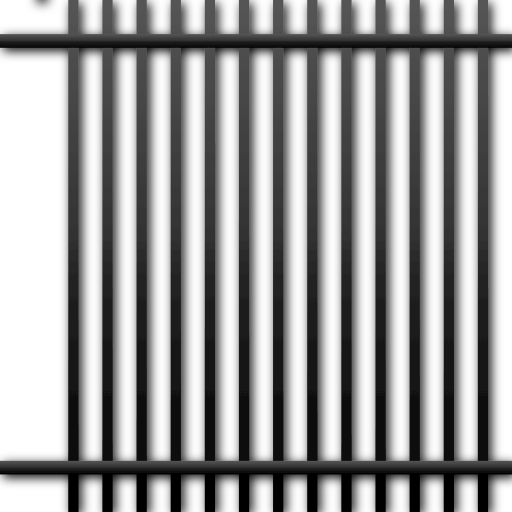
t = 0.00 s
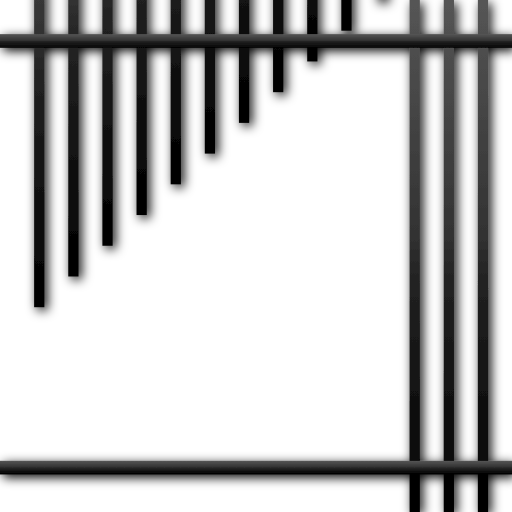
t = 0.30 s
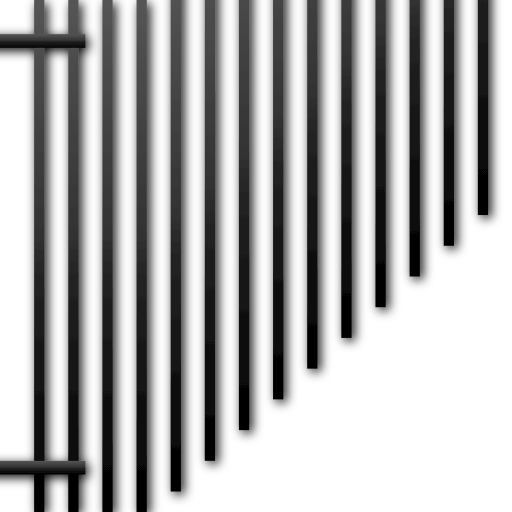
t = 0.60 s
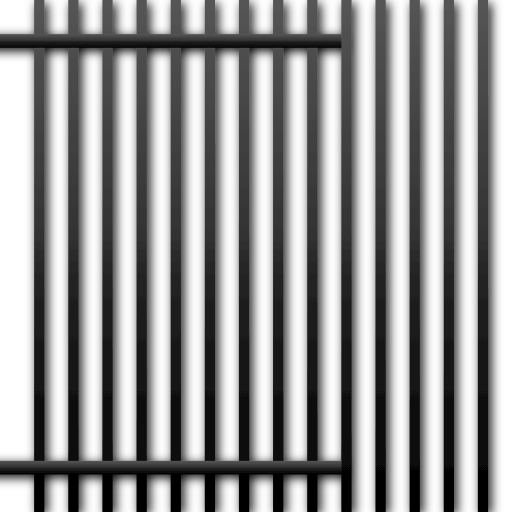
t = 0.90 s
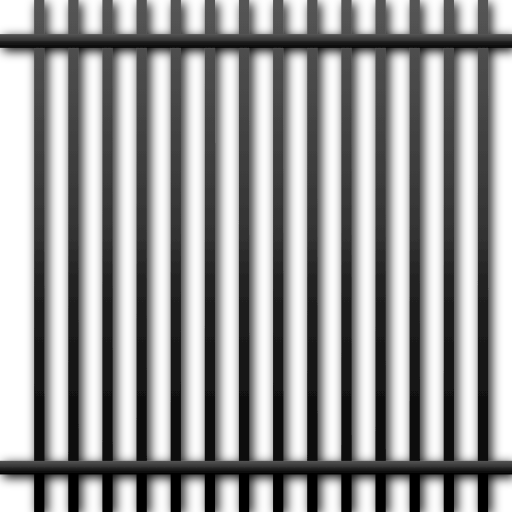
t = 1.20 s
t = 1.50 s: frame unchanged from t = 1.20 s, image omitted

The animated SVG that drew these frames (rendered in a browser with its animation timeline set to each time). Animation: 19 SMIL elements (animate=19); one cycle of 1.50 s.

<svg xmlns="http://www.w3.org/2000/svg" viewBox="0 0 300 300">
  <defs>
    <filter id="shadow" x="-20%" y="-20%" width="140%" height="140%">
      <feGaussianBlur in="SourceAlpha" stdDeviation="3" result="blur"/>
      <feOffset in="blur" dx="2" dy="2" result="offsetBlur"/>
      <feComposite in="SourceGraphic" in2="offsetBlur" operator="over"/>
    </filter>

    <linearGradient id="bar-gradient" x1="0%" y1="0%" x2="0%" y2="100%">
      <stop offset="0%" stop-color="#555555" stop-opacity="1"/>
      <stop offset="45%" stop-color="#333333" stop-opacity="1"/>
      <stop offset="55%" stop-color="#222222" stop-opacity="1"/>
      <stop offset="100%" stop-color="#000000" stop-opacity="1"/>
    </linearGradient>
  </defs>

  <!-- 철창 바 -->
  <g filter="url(#shadow)">
    <!-- 세로 철창 (15개) -->
    <rect x="20" y="0" width="6" height="300" fill="url(#bar-gradient)">
      <animate attributeName="y" values="-300;0" dur="0.5s" begin="0s" fill="freeze" />
    </rect>
    <rect x="40" y="0" width="6" height="300" fill="url(#bar-gradient)">
      <animate attributeName="y" values="-300;0" dur="0.5s" begin="0.03s" fill="freeze" />
    </rect>
    <rect x="60" y="0" width="6" height="300" fill="url(#bar-gradient)">
      <animate attributeName="y" values="-300;0" dur="0.5s" begin="0.06s" fill="freeze" />
    </rect>
    <rect x="80" y="0" width="6" height="300" fill="url(#bar-gradient)">
      <animate attributeName="y" values="-300;0" dur="0.5s" begin="0.09s" fill="freeze" />
    </rect>
    <rect x="100" y="0" width="6" height="300" fill="url(#bar-gradient)">
      <animate attributeName="y" values="-300;0" dur="0.5s" begin="0.12s" fill="freeze" />
    </rect>
    <rect x="120" y="0" width="6" height="300" fill="url(#bar-gradient)">
      <animate attributeName="y" values="-300;0" dur="0.5s" begin="0.15s" fill="freeze" />
    </rect>
    <rect x="140" y="0" width="6" height="300" fill="url(#bar-gradient)">
      <animate attributeName="y" values="-300;0" dur="0.5s" begin="0.18s" fill="freeze" />
    </rect>
    <rect x="160" y="0" width="6" height="300" fill="url(#bar-gradient)">
      <animate attributeName="y" values="-300;0" dur="0.5s" begin="0.21s" fill="freeze" />
    </rect>
    <rect x="180" y="0" width="6" height="300" fill="url(#bar-gradient)">
      <animate attributeName="y" values="-300;0" dur="0.5s" begin="0.24s" fill="freeze" />
    </rect>
    <rect x="200" y="0" width="6" height="300" fill="url(#bar-gradient)">
      <animate attributeName="y" values="-300;0" dur="0.5s" begin="0.27s" fill="freeze" />
    </rect>
    <rect x="220" y="0" width="6" height="300" fill="url(#bar-gradient)">
      <animate attributeName="y" values="-300;0" dur="0.5s" begin="0.30s" fill="freeze" />
    </rect>
    <rect x="240" y="0" width="6" height="300" fill="url(#bar-gradient)">
      <animate attributeName="y" values="-300;0" dur="0.5s" begin="0.33s" fill="freeze" />
    </rect>
    <rect x="260" y="0" width="6" height="300" fill="url(#bar-gradient)">
      <animate attributeName="y" values="-300;0" dur="0.5s" begin="0.36s" fill="freeze" />
    </rect>
    <rect x="280" y="0" width="6" height="300" fill="url(#bar-gradient)">
      <animate attributeName="y" values="-300;0" dur="0.5s" begin="0.39s" fill="freeze" />
    </rect>

    <!-- 가로 철창 (상단/하단) -->
    <rect x="0" y="20" width="300" height="8" fill="url(#bar-gradient)">
      <animate attributeName="x" values="-300;0" dur="0.6s" begin="0.5s" fill="freeze" />
    </rect>
    <rect x="0" y="270" width="300" height="8" fill="url(#bar-gradient)">
      <animate attributeName="x" values="-300;0" dur="0.6s" begin="0.5s" fill="freeze" />
    </rect>
  </g>

  <!-- 폴더들이 흔들리는 효과 -->
  <rect x="20" y="0" width="6" height="300" fill="transparent" stroke="rgba(255,0,0,0)">
    <animate attributeName="transform" attributeType="XML" type="translate"
      values="0,0; 1,0; 0,0; -1,0; 0,0"
      dur="0.3s" begin="1s" repeatCount="3" />
  </rect>
  <rect x="100" y="0" width="6" height="300" fill="transparent" stroke="rgba(255,0,0,0)">
    <animate attributeName="transform" attributeType="XML" type="translate"
      values="0,0; 1,0; 0,0; -1,0; 0,0"
      dur="0.3s" begin="1.1s" repeatCount="3" />
  </rect>
  <rect x="200" y="0" width="6" height="300" fill="transparent" stroke="rgba(255,0,0,0)">
    <animate attributeName="transform" attributeType="XML" type="translate"
      values="0,0; 1,0; 0,0; -1,0; 0,0"
      dur="0.3s" begin="1.2s" repeatCount="3" />
  </rect>
</svg>
